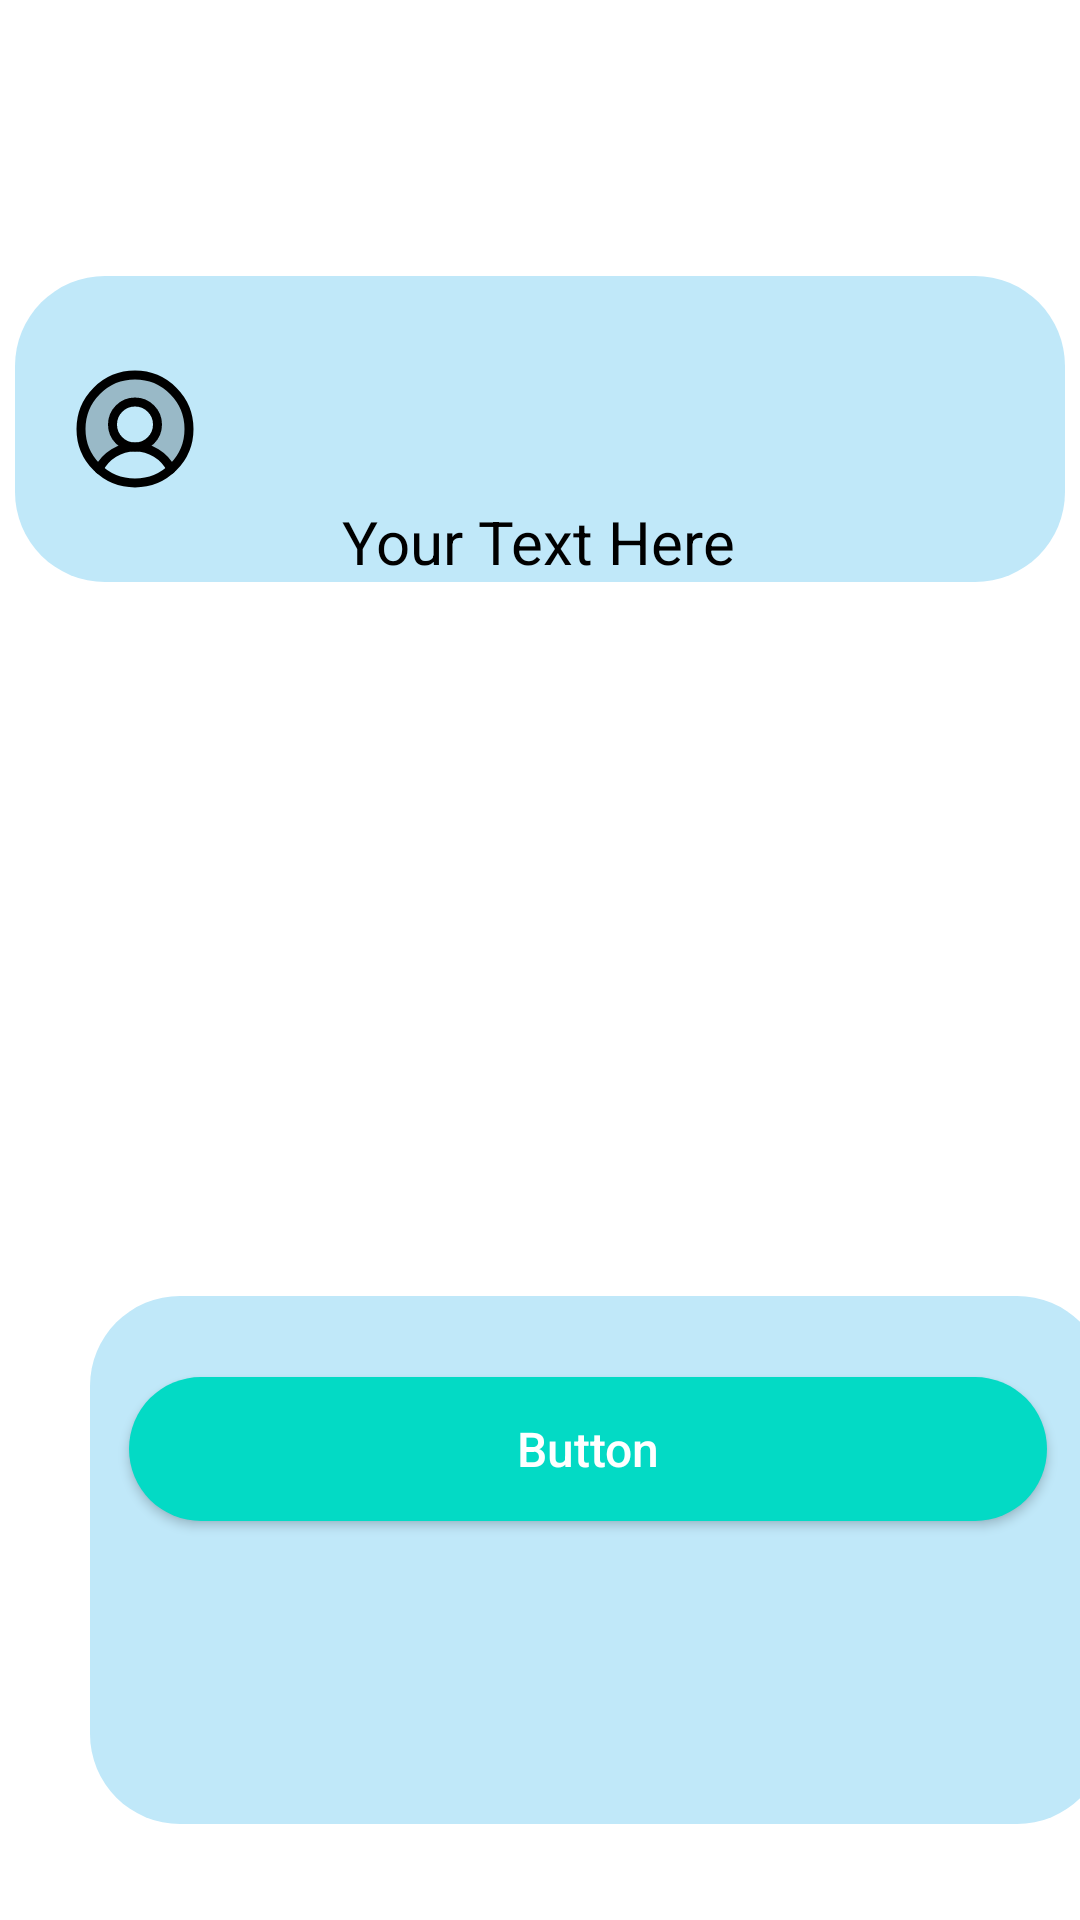

Layout XML and referenced resources for this Android screen:
<!-- AndroidManifest.xml: application theme Theme.AppCompat.DayNight.NoActionBar -->
<!-- res/layout/activity_main.xml -->
﻿<?xml version="1.0" encoding="utf-8"?>
<androidx.constraintlayout.widget.ConstraintLayout xmlns:android="http://schemas.android.com/apk/res/android"
    xmlns:app="http://schemas.android.com/apk/res-auto"
    xmlns:tools="http://schemas.android.com/tools"
    android:layout_width="match_parent"
    android:layout_height="match_parent"
    android:background="#FFFFFF"
    tools:context=".MainActivity">

    <androidx.constraintlayout.widget.ConstraintLayout
        android:layout_width="339dp"
        android:layout_height="176dp"
        android:layout_marginStart="30dp"
        android:layout_marginBottom="32dp"
        android:background="@drawable/info"
        app:layout_constraintBottom_toBottomOf="parent"
        app:layout_constraintStart_toStartOf="parent">

        <Button
            android:id="@+id/roundedButton"
            android:layout_width="306dp"
            android:layout_height="wrap_content"
            android:layout_marginTop="27dp"
            android:layout_marginEnd="20dp"
            android:background="@drawable/rounded_button"
            android:gravity="center_vertical"
            android:text="Button"
            android:textAlignment="center"
            android:textAllCaps="false"
            android:textColor="#FFFFFF"
            android:textSize="16sp"
            app:layout_constraintEnd_toEndOf="parent"
            app:layout_constraintTop_toTopOf="parent" />

        <ImageView
            android:id="@+id/checkmarkIcon"
            android:layout_width="159dp"
            android:layout_height="84dp"
            android:layout_marginStart="76dp"
            android:layout_marginTop="8dp"
            android:contentDescription="TODO"
            android:src="@drawable/ic_checkmark"
            android:visibility="invisible"
            app:layout_constraintStart_toStartOf="@+id/roundedButton"
            app:layout_constraintTop_toBottomOf="@+id/roundedButton" />

    </androidx.constraintlayout.widget.ConstraintLayout>

    <LinearLayout
        android:id="@+id/perm"
        android:layout_width="350dp"
        android:layout_height="102dp"
        android:layout_marginStart="30dp"
        android:layout_marginTop="28dp"
        android:layout_marginEnd="30dp"
        android:background="@drawable/info"
        app:layout_constraintEnd_toEndOf="parent"
        app:layout_constraintStart_toStartOf="parent"
        app:layout_constraintTop_toBottomOf="@+id/iconContainer">

        <androidx.appcompat.widget.AppCompatImageView
            android:layout_width="48dp"
            android:layout_height="55dp"
            android:layout_gravity="center_vertical"
            android:layout_marginStart="16dp"
            android:contentDescription="TODO"
            android:src="@drawable/ic_person" />

        <LinearLayout
            android:layout_width="350dp"
            android:layout_height="102dp"
            android:layout_marginStart="25dp"
            android:layout_marginTop="28dp"
            android:layout_marginEnd="30dp"
            android:orientation="vertical"
            app:layout_constraintEnd_toEndOf="parent"
            app:layout_constraintStart_toStartOf="parent"
            app:layout_constraintTop_toBottomOf="@+id/iconContainer">

            <androidx.appcompat.widget.AppCompatTextView
                android:id="@+id/nametext"
                android:layout_width="205dp"
                android:layout_height="47dp"
                android:layout_gravity="center_vertical"
                android:layout_marginStart="0dp"
                android:layout_marginEnd="16dp"
                android:gravity="center_vertical"
                android:textColor="@color/black"
                android:textSize="34sp"
                app:layout_constraintStart_toStartOf="parent"
                app:layout_constraintTop_toTopOf="parent" />

            <androidx.appcompat.widget.AppCompatTextView
                android:id="@+id/schlname"
                android:layout_width="match_parent"
                android:layout_height="wrap_content"
                android:layout_gravity="center_vertical"
                android:layout_marginStart="20dp"
                android:layout_marginEnd="16dp"
                android:text="Your Text Here"
                android:textColor="@color/black"
                android:textSize="20sp" />

        </LinearLayout>
    </LinearLayout>

    

    <RelativeLayout
        android:id="@+id/iconContainer"
        android:layout_width="0dp"
        android:layout_height="wrap_content"
        app:layout_constraintStart_toStartOf="parent"
        app:layout_constraintTop_toTopOf="parent">

        <androidx.appcompat.widget.AppCompatImageButton
            android:id="@+id/menu"
            android:layout_width="48dp"
            android:layout_height="48dp"
            android:layout_alignParentStart="true"
            android:layout_marginStart="16dp"
            android:layout_marginTop="16dp"
            android:background="#00FFFFFF"
            android:contentDescription="@string/hamburger_menu_button"
            android:scaleType="fitStart"
            android:src="@drawable/menu_alt_03_svgrepo_com"
            app:layout_constraintStart_toStartOf="parent"
            app:layout_constraintTop_toTopOf="parent" />

        
        <androidx.appcompat.widget.AppCompatImageButton
            android:id="@+id/logoutButton"
            android:layout_width="48dp"
            android:layout_height="48dp"
            android:layout_alignParentEnd="true"
            android:layout_marginTop="16dp"
            android:layout_marginEnd="16dp"
            android:background="@drawable/button"
            android:contentDescription="@string/logout"
            android:scaleType="fitXY"
            android:src="@drawable/ic_logout"
            app:layout_constraintEnd_toEndOf="parent"
            app:layout_constraintTop_toTopOf="parent" />

    </RelativeLayout>

    <TextView
        android:id="@+id/welcome"
        android:layout_width="wrap_content"
        android:layout_height="wrap_content"
        android:layout_marginStart="16dp"
        android:layout_marginTop="30dp"
        android:textColor="#000000"
        android:textSize="34sp"
        app:layout_constraintStart_toStartOf="parent"
        app:layout_constraintTop_toBottomOf="@+id/perm" />

</androidx.constraintlayout.widget.ConstraintLayout>
<!-- resources referenced by this layout -->
<resources>
  <color name="black">#FF000000</color>
  <!-- drawable button (drawable) -->
  <selector xmlns:android="http://schemas.android.com/apk/res/android">
      <item >
          <shape android:shape="rectangle">
              <solid android:color="@color/white" /> 
              <corners android:radius="15dp" /> 
          </shape>
      </item>
  
  
  </selector>
  <!-- drawable ic_checkmark (drawable) -->
  <vector xmlns:android="http://schemas.android.com/apk/res/android"
      android:width="44dp"
      android:height="44dp"
      android:viewportWidth="24.0"
      android:viewportHeight="24.0">
      <path
          android:fillColor="#000000"
          android:pathData="M16.59,7.58L10,14.17l-3.59,-3.58L5,12l5,5 8,-8zM12,2C6.48,2 2,6.48 2,12s4.48,10 10,10 10,-4.48 10,-10S17.52,2 12,2zM12,20c-4.42,0 -8,-3.58 -8,-8s3.58,-8 8,-8 8,3.58 8,8 -3.58,8 -8,8z"/>
  </vector>
  <!-- drawable ic_person (drawable) -->
  <vector xmlns:android="http://schemas.android.com/apk/res/android"
      android:width="256dp"
      android:height="256dp"
      android:viewportWidth="256"
      android:viewportHeight="256">
    <path
        android:fillColor="#FF000000"
        android:pathData="M128,32A96,96 0,0 0,63.8 199.38v-0A72,72 0,0 1,128 160a40,40 0,1 1,40 -40,40 40,0 0,1 -40,40 72,72 0,0 1,64.2 39.37A96,96 0,0 0,128 32Z"
        android:strokeAlpha="0.2"
        android:fillAlpha="0.2"/>
    <path
        android:pathData="M128,128m-96,0a96,96 0,1 1,192 0a96,96 0,1 1,-192 0"
        android:strokeWidth="16"
        android:fillColor="#00000000"
        android:strokeColor="#000"/>
    <path
        android:pathData="M128,120m-40,0a40,40 0,1 1,80 0a40,40 0,1 1,-80 0"
        android:strokeWidth="16"
        android:fillColor="#00000000"
        android:strokeColor="#000"/>
    <path
        android:pathData="M63.8,199.37a72.03,72.03 0,0 1,128.4 -0"
        android:strokeLineJoin="round"
        android:strokeWidth="16"
        android:fillColor="#00000000"
        android:strokeColor="#000"
        android:strokeLineCap="round"/>
  </vector>
  <!-- drawable info (drawable) -->
  <selector xmlns:android="http://schemas.android.com/apk/res/android">
      <item >
          <shape android:shape="rectangle">
              <solid android:color="#C0E8F9" /> 
              <corners android:radius="30dp" /> 
          </shape>
      </item>
  
  
  </selector>
  <!-- drawable rounded_button (drawable) -->
  <selector xmlns:android="http://schemas.android.com/apk/res/android">
      <item android:state_checked="true">
          <shape android:shape="rectangle">
              <solid android:color="#FF0000" /> 
              <corners android:radius="30dp" /> 
          </shape>
      </item>
      <item android:state_checked="false">
          <shape android:shape="rectangle">
              <solid android:color="@color/colorPrimary" /> 
              <corners android:radius="30dp" /> 
          </shape>
      </item>
  </selector>
  <string name="hamburger_menu_button">Hamburger Menu Button</string>
  <string name="logout">Logout Button</string>
  <color name="white">#FFFFFFFF</color>
  <color name="colorPrimary">#FF03DAC5</color>
</resources>
